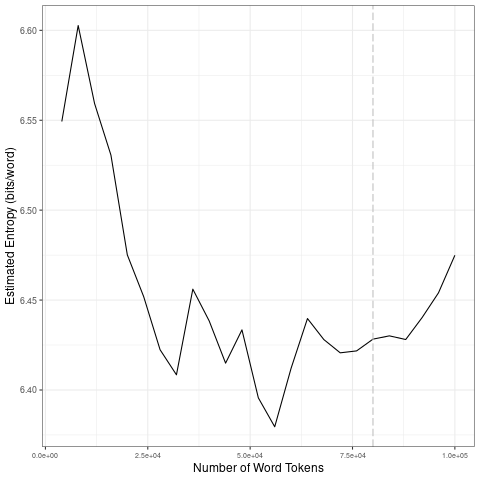

The data file committed next to this chart (first rows):
file, entropy.Corpus.Size, entropy.Entropy, sd.Corpus.Size, sd.SD
data/2021_by_fr/2021-07-15_tokens_1-gram…, 4000, 6.549, 20000, 0.04644
data/2021_by_fr/2021-07-15_tokens_1-gram…, 8000, 6.603, 40000, 0.02003
data/2021_by_fr/2021-07-15_tokens_1-gram…, 12000, 6.559, 60000, 0.02044
data/2021_by_fr/2021-07-15_tokens_1-gram…, 16000, 6.531, 80000, 0.007586
data/2021_by_fr/2021-07-15_tokens_1-gram…, 20000, 6.475, 1e+05, 0.01941
data/2021_by_fr/2021-07-15_tokens_1-gram…, 24000, 6.452, 20000, 0.04644
data/2021_by_fr/2021-07-15_tokens_1-gram…, 28000, 6.422, 40000, 0.02003
data/2021_by_fr/2021-07-15_tokens_1-gram…, 32000, 6.408, 60000, 0.02044
data/2021_by_fr/2021-07-15_tokens_1-gram…, 36000, 6.456, 80000, 0.007586
data/2021_by_fr/2021-07-15_tokens_1-gram…, 40000, 6.438, 1e+05, 0.01941
data/2021_by_fr/2021-07-15_tokens_1-gram…, 44000, 6.415, 20000, 0.04644
data/2021_by_fr/2021-07-15_tokens_1-gram…, 48000, 6.433, 40000, 0.02003
data/2021_by_fr/2021-07-15_tokens_1-gram…, 52000, 6.396, 60000, 0.02044
data/2021_by_fr/2021-07-15_tokens_1-gram…, 56000, 6.38, 80000, 0.007586
data/2021_by_fr/2021-07-15_tokens_1-gram…, 60000, 6.412, 1e+05, 0.01941
data/2021_by_fr/2021-07-15_tokens_1-gram…, 64000, 6.44, 20000, 0.04644
data/2021_by_fr/2021-07-15_tokens_1-gram…, 68000, 6.428, 40000, 0.02003
data/2021_by_fr/2021-07-15_tokens_1-gram…, 72000, 6.421, 60000, 0.02044
data/2021_by_fr/2021-07-15_tokens_1-gram…, 76000, 6.422, 80000, 0.007586
data/2021_by_fr/2021-07-15_tokens_1-gram…, 80000, 6.428, 1e+05, 0.01941
data/2021_by_fr/2021-07-15_tokens_1-gram…, 84000, 6.43, 20000, 0.04644
data/2021_by_fr/2021-07-15_tokens_1-gram…, 88000, 6.428, 40000, 0.02003
data/2021_by_fr/2021-07-15_tokens_1-gram…, 92000, 6.44, 60000, 0.02044
data/2021_by_fr/2021-07-15_tokens_1-gram…, 96000, 6.454, 80000, 0.007586
data/2021_by_fr/2021-07-15_tokens_1-gram…, 1e+05, 6.475, 1e+05, 0.01941
